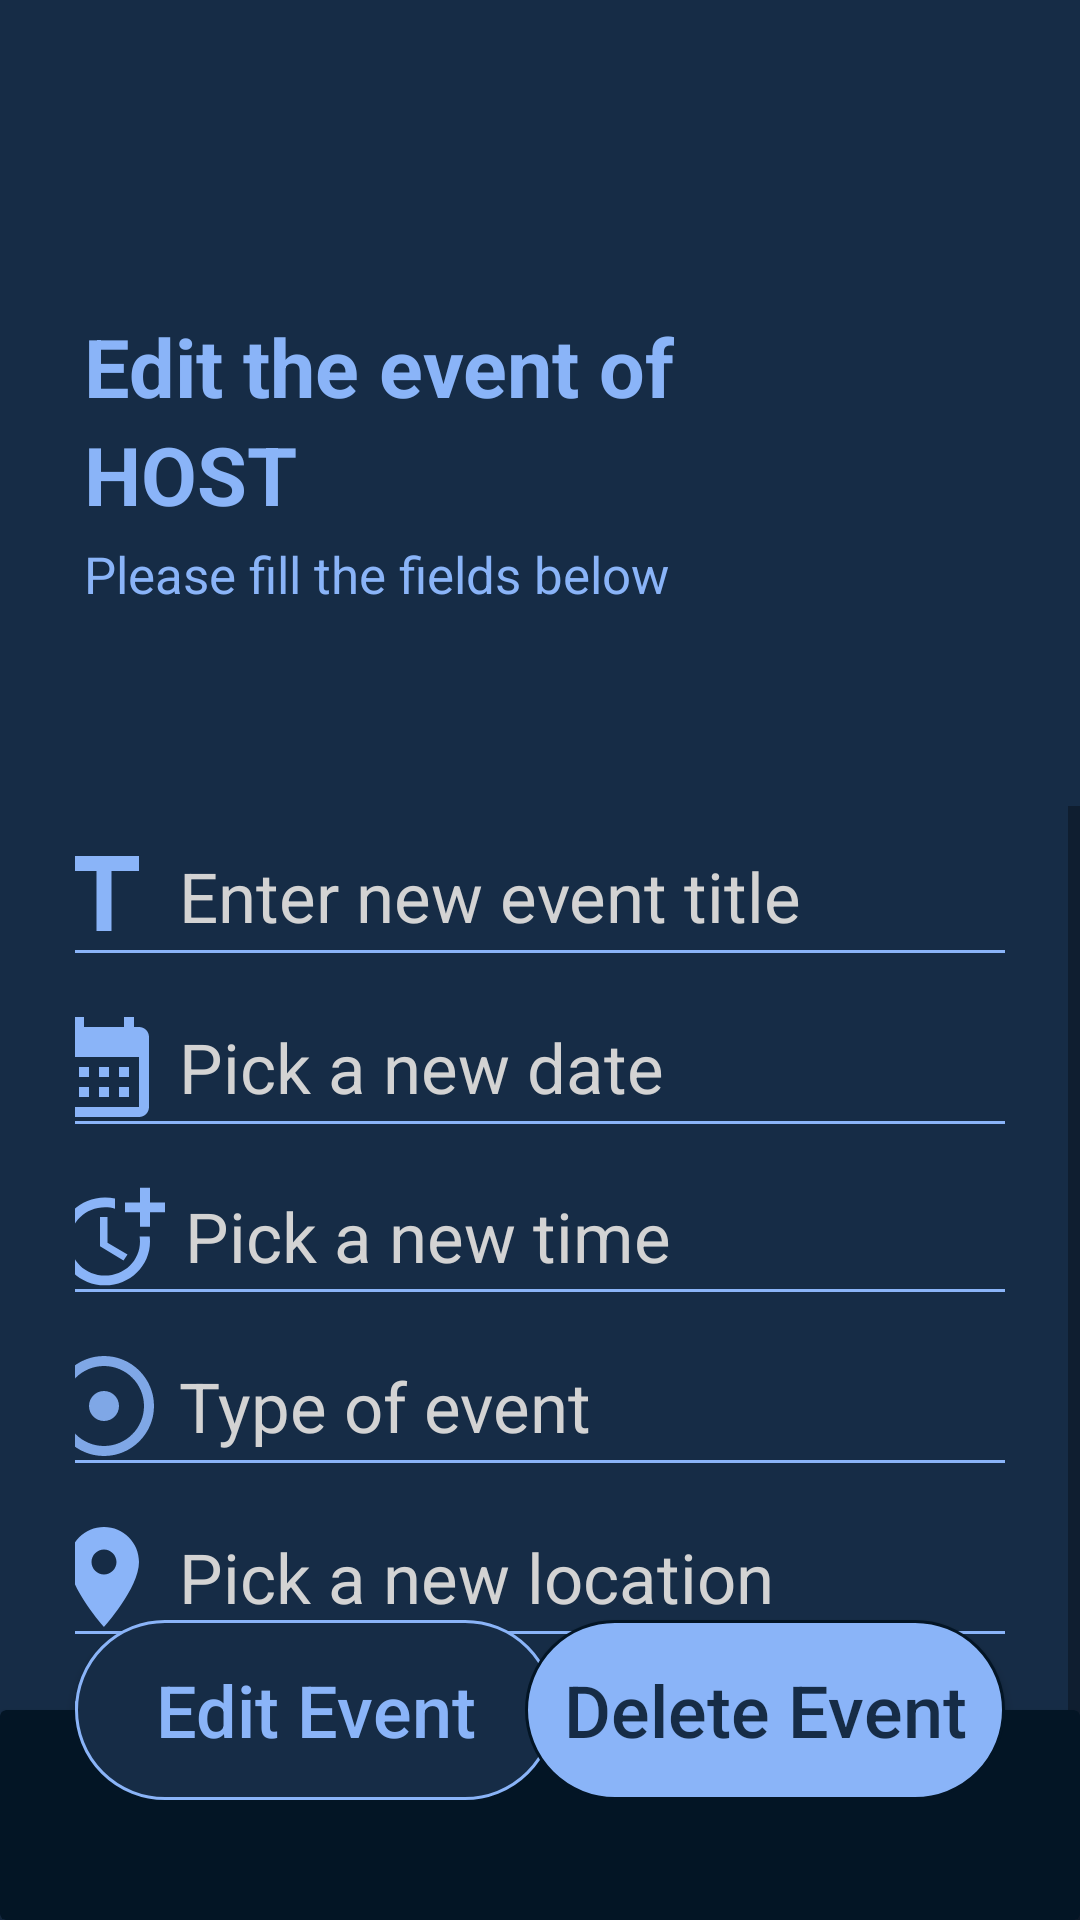

Reconstruct the res/layout file that produces this screen, plus the resources it refers to.
<!-- AndroidManifest.xml: application theme Theme.MLSeriesDemonstrator -->
<!-- res/layout/activity_edit_event.xml -->
<?xml version="1.0" encoding="utf-8"?>
<androidx.constraintlayout.widget.ConstraintLayout xmlns:android="http://schemas.android.com/apk/res/android"
    xmlns:app="http://schemas.android.com/apk/res-auto"
    xmlns:tools="http://schemas.android.com/tools"
    android:layout_width="match_parent"
    android:layout_height="match_parent"
    android:background="@color/secondary_color"
    tools:context=".activities.admin.EditEventActivity">

    <TextView
        android:id="@+id/textView6"
        android:layout_width="wrap_content"
        android:layout_height="wrap_content"
        android:layout_marginStart="28dp"
        android:layout_marginTop="104dp"
        android:text="@string/edit_the_event_of"
        android:textColor="@color/light_blue"
        android:textSize="27sp"
        android:textStyle="bold"
        app:layout_constraintStart_toStartOf="parent"
        app:layout_constraintTop_toTopOf="parent" />

    <TextView
        android:id="@+id/HOSTED_BY"
        android:layout_width="wrap_content"
        android:layout_height="wrap_content"
        android:text="@string/host"
        android:textColor="@color/light_blue"
        android:textSize="27sp"
        android:textStyle="bold"
        app:layout_constraintStart_toStartOf="@+id/textView6"
        app:layout_constraintTop_toBottomOf="@+id/textView6" />

    <TextView
        android:id="@+id/textView4"
        android:layout_width="wrap_content"
        android:layout_height="wrap_content"
        android:layout_marginTop="4dp"
        android:text="@string/fill_fields"
        android:textColor="@color/light_blue"
        android:textSize="17sp"
        app:layout_constraintStart_toStartOf="@+id/HOSTED_BY"
        app:layout_constraintTop_toBottomOf="@+id/HOSTED_BY" />

    <ScrollView
        android:layout_width="match_parent"
        android:layout_height="wrap_content"
        android:layout_marginTop="66dp"
        app:layout_constraintEnd_toEndOf="parent"
        app:layout_constraintHorizontal_bias="0.0"
        app:layout_constraintStart_toStartOf="parent"
        app:layout_constraintTop_toBottomOf="@+id/textView4">

        <LinearLayout
            android:id="@+id/linearLayout"
            android:layout_width="match_parent"
            android:layout_height="wrap_content"
            android:layout_marginHorizontal="25dp"
            android:gravity="center_horizontal"
            android:orientation="vertical"
            app:layout_constraintEnd_toEndOf="parent"
            app:layout_constraintStart_toStartOf="parent"
            app:layout_constraintTop_toBottomOf="@+id/textView4">

            <EditText
                android:id="@+id/EVENT_TITLE"
                android:layout_width="351dp"
                android:layout_height="wrap_content"
                android:autofillHints=""
                android:drawableStart="@drawable/baseline_title_24"
                android:drawablePadding="5dp"
                android:hint="@string/enter_new_event_title"
                android:inputType="text"
                android:paddingHorizontal="10dp"
                android:backgroundTint="@color/light_blue"
                android:textColor="@color/light_blue"
                android:textColorHint="#D3D3D3"
                android:textSize="23sp" />

            <EditText
                android:id="@+id/EVENT_DATE"
                android:layout_width="351dp"
                android:layout_height="wrap_content"
                android:autofillHints=""
                android:drawableStart="@drawable/baseline_calendar_month_24"
                android:drawablePadding="5dp"
                android:textColorHint="#D3D3D3"
                android:hint="@string/pick_a_new_date"
                android:inputType="date"
                android:paddingHorizontal="10dp"
                android:backgroundTint="@color/light_blue"
                android:textColor="@color/light_blue"
                android:focusable="false"
                android:cursorVisible="false"
                android:textSize="23sp" />

            <EditText
                android:id="@+id/EVENT_TIME"
                android:layout_width="351dp"
                android:layout_height="wrap_content"
                android:autofillHints=""
                android:textColorHint="#D3D3D3"
                android:drawableStart="@drawable/baseline_more_time_24"
                android:drawablePadding="5dp"
                android:hint="@string/pick_a_new_time"
                android:inputType="text"
                android:backgroundTint="@color/light_blue"
                android:paddingHorizontal="12dp"
                android:textColor="@color/light_blue"
                android:focusable="false"
                android:cursorVisible="false"
                android:textSize="23sp" />

            <EditText
                android:id="@+id/EVENT_MODE"
                android:layout_width="351dp"
                android:layout_height="wrap_content"
                android:autofillHints=""
                android:drawableStart="@drawable/eventmode"
                android:drawablePadding="5dp"
                android:hint="Type of event"
                android:backgroundTint="@color/light_blue"
                android:inputType="text"
                android:paddingHorizontal="10dp"
                android:textColorHint="#D3D3D3"
                android:textColor="@color/light_blue"
                android:focusable="false"
                android:cursorVisible="false"
                android:textSize="23sp" />

            <EditText
                android:id="@+id/EVENT_LOCATION"
                android:layout_width="351dp"
                android:layout_height="wrap_content"
                android:autofillHints=""
                android:textColorHint="#D3D3D3"
                android:drawableStart="@drawable/location_logo"
                android:drawablePadding="5dp"
                android:hint="@string/pick_a_new_location"
                android:inputType="text"
                android:backgroundTint="@color/light_blue"
                android:paddingHorizontal="10dp"
                android:textColor="@color/light_blue"
                android:focusable="false"
                android:cursorVisible="false"
                android:textSize="23sp" />

            <EditText
                android:id="@+id/DEPARTMENT_AND_COURSE"
                android:layout_width="351dp"
                android:layout_height="wrap_content"
                android:autofillHints=""
                android:drawableStart="@drawable/department"
                android:drawablePadding="5dp"
                android:textColorHint="#D3D3D3"
                android:hint="Pick new dept. and course"
                android:inputType="text"
                android:backgroundTint="@color/light_blue"
                android:paddingHorizontal="15dp"
                android:textColor="@color/light_blue"
                android:focusable="false"
                android:cursorVisible="false"
                android:textSize="23sp"/>

            <EditText
                android:id="@+id/STATUS"
                android:layout_width="351dp"
                android:layout_height="wrap_content"
                android:backgroundTint="@color/light_blue"
                android:textColorHint="#D3D3D3"
                android:autofillHints=""
                android:drawableStart="@drawable/status"
                android:drawablePadding="5dp"
                android:hint="@string/pick_a_new_status"
                android:inputType="text"
                android:paddingHorizontal="15dp"
                android:textColor="@color/light_blue"
                android:focusable="false"
                android:cursorVisible="false"
                android:layout_marginBottom="700dp"
                android:textSize="23sp" />

        </LinearLayout>

    </ScrollView>

    <androidx.cardview.widget.CardView
        android:layout_width="match_parent"
        android:layout_height="70dp"
        app:layout_constraintBottom_toBottomOf="parent"
        app:layout_constraintEnd_toEndOf="parent"
        app:layout_constraintStart_toStartOf="parent"
        android:backgroundTint="@color/primary_color"/>


    <Button
        android:id="@+id/EDIT_EVENT"
        android:layout_width="160dp"
        android:layout_height="60dp"
        android:layout_marginBottom="40dp"
        android:background="@drawable/app_color_round_white_stroked"
        android:text="@string/edit_event"
        android:textAllCaps="false"
        android:textColor="@color/light_blue"
        android:textSize="24sp"
        android:layout_marginStart="25dp"
        app:layout_constraintBottom_toBottomOf="parent"
        app:layout_constraintStart_toStartOf="parent"
        tools:ignore="TextContrastCheck"
        android:elevation="0dp"
        />

    <Button
        android:id="@+id/DELETE_EVENT"
        android:layout_width="160dp"
        android:layout_height="60dp"
        android:layout_marginBottom="40dp"
        android:background="@drawable/red_white_stroked"
        android:text="@string/delete_event"
        android:textAllCaps="false"
        android:textColor="@color/secondary_color"
        android:textSize="24sp"
        android:layout_marginEnd="25dp"
        app:layout_constraintBottom_toBottomOf="parent"
        app:layout_constraintEnd_toEndOf="parent"
        tools:ignore="TextContrastCheck"
        android:elevation="0dp"
        />


</androidx.constraintlayout.widget.ConstraintLayout>
<!-- resources referenced by this layout -->
<resources>
  <color name="light_blue">#8ab4f8</color>
  <color name="primary_color">#031525</color>
  <color name="secondary_color">#162c46</color>
  <!-- drawable app_color_round_white_stroked (drawable) -->
  <shape xmlns:android="http://schemas.android.com/apk/res/android">
      <solid android:color="@color/secondary_color"/>
      <corners android:radius="30dp"/>
      <stroke android:color="@color/light_blue" android:width="1dp"/>
  </shape>
  <!-- drawable baseline_title_24 (drawable) -->
  <vector android:height="40dp" android:tint="@color/light_blue"
      android:viewportHeight="24" android:viewportWidth="24"
      android:width="40dp" xmlns:android="http://schemas.android.com/apk/res/android">
      <path android:fillColor="@android:color/white" android:pathData="M5,4v3h5.5v12h3V7H19V4z"/>
  </vector>
  <!-- drawable eventmode (drawable) -->
  <vector android:alpha="0.9" android:height="40dp" android:tint="@color/light_blue"
      android:viewportHeight="24" android:viewportWidth="24"
      android:width="40dp" xmlns:android="http://schemas.android.com/apk/res/android">
      <path android:fillColor="@android:color/white" android:pathData="M12,2C6.49,2 2,6.49 2,12s4.49,10 10,10 10,-4.49 10,-10S17.51,2 12,2zM12,20c-4.41,0 -8,-3.59 -8,-8s3.59,-8 8,-8 8,3.59 8,8 -3.59,8 -8,8zM15,12c0,1.66 -1.34,3 -3,3s-3,-1.34 -3,-3 1.34,-3 3,-3 3,1.34 3,3z"/>
  </vector>
  <!-- drawable location_logo (drawable) -->
  <vector android:height="40dp" android:tint="@color/light_blue"
      android:viewportHeight="24" android:viewportWidth="24"
      android:width="40dp" xmlns:android="http://schemas.android.com/apk/res/android">
      <path android:fillColor="@android:color/white" android:pathData="M12,2C8.13,2 5,5.13 5,9c0,5.25 7,13 7,13s7,-7.75 7,-13c0,-3.87 -3.13,-7 -7,-7zM12,11.5c-1.38,0 -2.5,-1.12 -2.5,-2.5s1.12,-2.5 2.5,-2.5 2.5,1.12 2.5,2.5 -1.12,2.5 -2.5,2.5z"/>
  </vector>
  <!-- drawable red_white_stroked (drawable) -->
  <shape xmlns:android="http://schemas.android.com/apk/res/android">
      <solid android:color="@color/light_blue"/>
      <corners android:radius="30dp"/>
      <stroke android:color="@color/primary_color" android:width="1dp"/>
  </shape>
  <!-- drawable status (drawable) -->
  <vector android:height="32dp" android:tint="@color/light_blue"
      android:viewportHeight="24" android:viewportWidth="24"
      android:width="32dp" xmlns:android="http://schemas.android.com/apk/res/android">
      <path android:fillColor="@android:color/white" android:pathData="M19,3L5,3c-1.11,0 -2,0.9 -2,2v14c0,1.1 0.89,2 2,2h14c1.11,0 2,-0.9 2,-2L21,5c0,-1.1 -0.89,-2 -2,-2zM10,17l-5,-5 1.41,-1.41L10,14.17l7.59,-7.59L19,8l-9,9z"/>
  </vector>
  <string name="delete_event">Delete Event</string>
  <string name="edit_event">Edit Event</string>
  <string name="edit_the_event_of">Edit the event of</string>
  <string name="enter_new_event_title">Enter new event title</string>
  <string name="fill_fields">Please fill the fields below</string>
  <string name="host">HOST</string>
  <string name="pick_a_new_date">Pick a new date</string>
  <string name="pick_a_new_location">Pick a new location</string>
  <string name="pick_a_new_status">Pick a new status</string>
  <string name="pick_a_new_time">Pick a new time</string>
  <color name="purple_500">#FF6200EE</color>
  <color name="purple_700">#FF3700B3</color>
  <color name="white">#FFFFFFFF</color>
  <color name="teal_200">#FF03DAC5</color>
  <color name="teal_700">#FF018786</color>
  <color name="black">#FF000000</color>
</resources>
